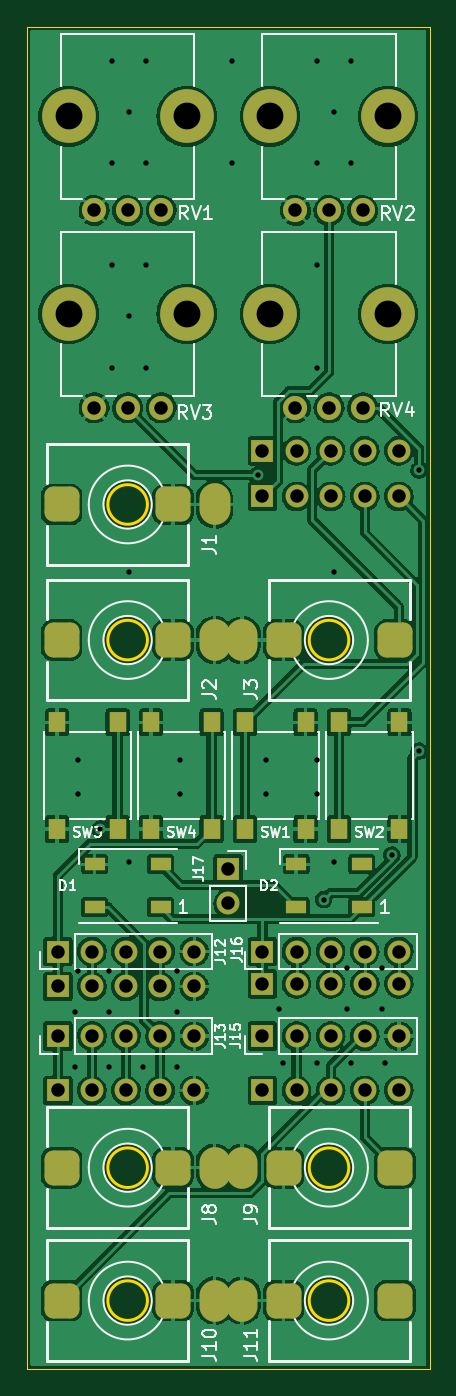
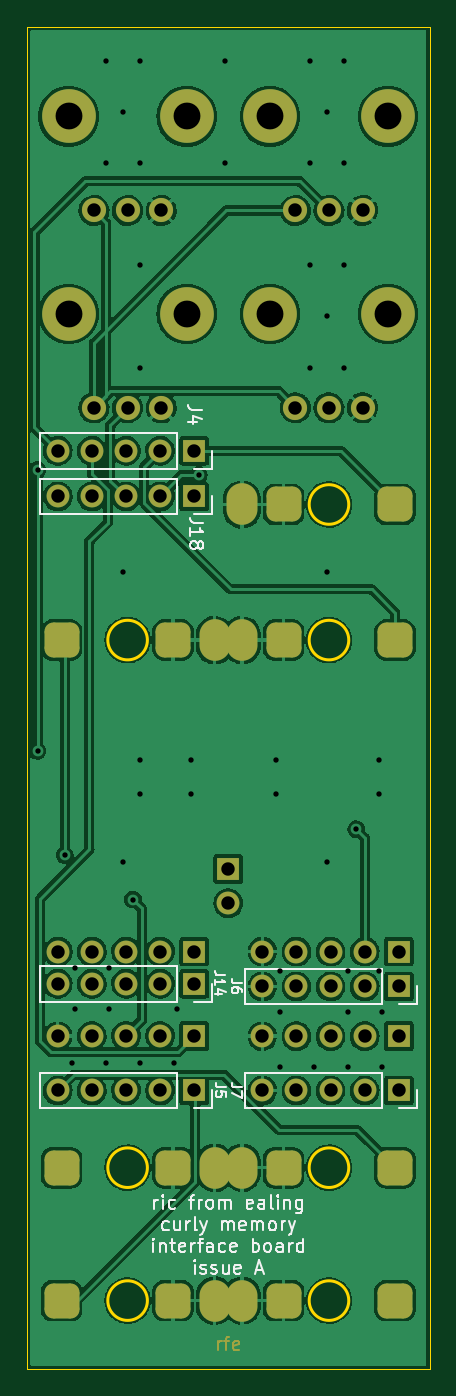
Circuit board: 10 layer files. Board 30.0 x 100.0 mm.
- bottom_copper: curly-memory-interface-board-B_Cu.gbr (242811 bytes)
- bottom_mask: curly-memory-interface-board-B_Mask.gbr (4842 bytes)
- paste: curly-memory-interface-board-B_Paste.gbr (479 bytes)
- bottom_silk: curly-memory-interface-board-B_Silkscreen.gbr (21521 bytes)
- outline: curly-memory-interface-board-Edge_Cuts.gbr (1247 bytes)
- top_copper: curly-memory-interface-board-F_Cu.gbr (273343 bytes)
- top_mask: curly-memory-interface-board-F_Mask.gbr (4928 bytes)
- paste: curly-memory-interface-board-F_Paste.gbr (1232 bytes)
- top_silk: curly-memory-interface-board-F_Silkscreen.gbr (28319 bytes)
- drill: curly-memory-interface-board.drl (3125 bytes)

=== bottom_copper: curly-memory-interface-board-B_Cu.gbr (242811 bytes, source omitted) ===
=== bottom_mask: curly-memory-interface-board-B_Mask.gbr ===
%TF.GenerationSoftware,KiCad,Pcbnew,(6.0.0-0)*%
%TF.CreationDate,2022-01-16T08:33:06+00:00*%
%TF.ProjectId,curly-memory-interface-board,6375726c-792d-46d6-956d-6f72792d696e,rev?*%
%TF.SameCoordinates,Original*%
%TF.FileFunction,Soldermask,Bot*%
%TF.FilePolarity,Negative*%
%FSLAX46Y46*%
G04 Gerber Fmt 4.6, Leading zero omitted, Abs format (unit mm)*
G04 Created by KiCad (PCBNEW (6.0.0-0)) date 2022-01-16 08:33:06*
%MOMM*%
%LPD*%
G01*
G04 APERTURE LIST*
G04 Aperture macros list*
%AMRoundRect*
0 Rectangle with rounded corners*
0 $1 Rounding radius*
0 $2 $3 $4 $5 $6 $7 $8 $9 X,Y pos of 4 corners*
0 Add a 4 corners polygon primitive as box body*
4,1,4,$2,$3,$4,$5,$6,$7,$8,$9,$2,$3,0*
0 Add four circle primitives for the rounded corners*
1,1,$1+$1,$2,$3*
1,1,$1+$1,$4,$5*
1,1,$1+$1,$6,$7*
1,1,$1+$1,$8,$9*
0 Add four rect primitives between the rounded corners*
20,1,$1+$1,$2,$3,$4,$5,0*
20,1,$1+$1,$4,$5,$6,$7,0*
20,1,$1+$1,$6,$7,$8,$9,0*
20,1,$1+$1,$8,$9,$2,$3,0*%
G04 Aperture macros list end*
%ADD10C,0.150000*%
%ADD11O,2.300000X3.100000*%
%ADD12RoundRect,0.650000X0.650000X-0.650000X0.650000X0.650000X-0.650000X0.650000X-0.650000X-0.650000X0*%
%ADD13C,4.000000*%
%ADD14C,1.800000*%
%ADD15R,1.700000X1.700000*%
%ADD16O,1.700000X1.700000*%
%ADD17RoundRect,0.650000X-0.650000X0.650000X-0.650000X-0.650000X0.650000X-0.650000X0.650000X0.650000X0*%
G04 APERTURE END LIST*
D10*
X15785714Y-98597980D02*
X15785714Y-97931314D01*
X15785714Y-98121790D02*
X15738095Y-98026552D01*
X15690476Y-97978933D01*
X15595238Y-97931314D01*
X15500000Y-97931314D01*
X15309523Y-97931314D02*
X14928571Y-97931314D01*
X15166666Y-98597980D02*
X15166666Y-97740838D01*
X15119047Y-97645600D01*
X15023809Y-97597980D01*
X14928571Y-97597980D01*
X14214285Y-98550361D02*
X14309523Y-98597980D01*
X14500000Y-98597980D01*
X14595238Y-98550361D01*
X14642857Y-98455123D01*
X14642857Y-98074171D01*
X14595238Y-97978933D01*
X14500000Y-97931314D01*
X14309523Y-97931314D01*
X14214285Y-97978933D01*
X14166666Y-98074171D01*
X14166666Y-98169409D01*
X14642857Y-98264647D01*
D11*
%TO.C,J8*%
X13980000Y-85000000D03*
D12*
X2580000Y-85000000D03*
X10880000Y-85000000D03*
%TD*%
D11*
%TO.C,J10*%
X13980000Y-94900000D03*
D12*
X2580000Y-94900000D03*
X10880000Y-94900000D03*
%TD*%
D11*
%TO.C,J1*%
X13980000Y-35600000D03*
D12*
X2580000Y-35600000D03*
X10880000Y-35600000D03*
%TD*%
D13*
%TO.C,RV2*%
X18100000Y-6700000D03*
X26900000Y-6700000D03*
D14*
X25000000Y-13700000D03*
X22500000Y-13700000D03*
X20000000Y-13700000D03*
%TD*%
D11*
%TO.C,J2*%
X13980000Y-45700000D03*
D12*
X2580000Y-45700000D03*
X10880000Y-45700000D03*
%TD*%
D13*
%TO.C,RV1*%
X11900000Y-6700000D03*
X3100000Y-6700000D03*
D14*
X10000000Y-13700000D03*
X7500000Y-13700000D03*
X5000000Y-13700000D03*
%TD*%
D15*
%TO.C,J17*%
X15000000Y-62758000D03*
D16*
X15000000Y-65298000D03*
%TD*%
D11*
%TO.C,J11*%
X16020000Y-94900000D03*
D17*
X27420000Y-94900000D03*
X19120000Y-94900000D03*
%TD*%
D15*
%TO.C,J16*%
X17540000Y-68900000D03*
D16*
X20080000Y-68900000D03*
X22620000Y-68900000D03*
X25160000Y-68900000D03*
X27700000Y-68900000D03*
%TD*%
D11*
%TO.C,J3*%
X16020000Y-45700000D03*
D17*
X27420000Y-45700000D03*
X19120000Y-45700000D03*
%TD*%
D13*
%TO.C,RV3*%
X11900000Y-21400000D03*
X3100000Y-21400000D03*
D14*
X10000000Y-28400000D03*
X7500000Y-28400000D03*
X5000000Y-28400000D03*
%TD*%
D15*
%TO.C,J15*%
X17540000Y-75200000D03*
D16*
X20080000Y-75200000D03*
X22620000Y-75200000D03*
X25160000Y-75200000D03*
X27700000Y-75200000D03*
%TD*%
D15*
%TO.C,J13*%
X2300000Y-75200000D03*
D16*
X4840000Y-75200000D03*
X7380000Y-75200000D03*
X9920000Y-75200000D03*
X12460000Y-75200000D03*
%TD*%
D13*
%TO.C,RV4*%
X26900000Y-21400000D03*
X18100000Y-21400000D03*
D14*
X25000000Y-28400000D03*
X22500000Y-28400000D03*
X20000000Y-28400000D03*
%TD*%
D11*
%TO.C,J9*%
X16020000Y-85000000D03*
D17*
X27420000Y-85000000D03*
X19120000Y-85000000D03*
%TD*%
D15*
%TO.C,J12*%
X2300000Y-68900000D03*
D16*
X4840000Y-68900000D03*
X7380000Y-68900000D03*
X9920000Y-68900000D03*
X12460000Y-68900000D03*
%TD*%
D15*
%TO.C,J14*%
X17540000Y-71300000D03*
D16*
X20080000Y-71300000D03*
X22620000Y-71300000D03*
X25160000Y-71300000D03*
X27700000Y-71300000D03*
%TD*%
D15*
%TO.C,J7*%
X2300000Y-79250000D03*
D16*
X4840000Y-79250000D03*
X7380000Y-79250000D03*
X9920000Y-79250000D03*
X12460000Y-79250000D03*
%TD*%
D15*
%TO.C,J6*%
X2300000Y-71500000D03*
D16*
X4840000Y-71500000D03*
X7380000Y-71500000D03*
X9920000Y-71500000D03*
X12460000Y-71500000D03*
%TD*%
D15*
%TO.C,J4*%
X17540000Y-31600000D03*
D16*
X20080000Y-31600000D03*
X22620000Y-31600000D03*
X25160000Y-31600000D03*
X27700000Y-31600000D03*
%TD*%
D15*
%TO.C,J18*%
X17540000Y-35000000D03*
D16*
X20080000Y-35000000D03*
X22620000Y-35000000D03*
X25160000Y-35000000D03*
X27700000Y-35000000D03*
%TD*%
D15*
%TO.C,J5*%
X17540000Y-79250000D03*
D16*
X20080000Y-79250000D03*
X22620000Y-79250000D03*
X25160000Y-79250000D03*
X27700000Y-79250000D03*
%TD*%
M02*

=== paste: curly-memory-interface-board-B_Paste.gbr ===
%TF.GenerationSoftware,KiCad,Pcbnew,(6.0.0-0)*%
%TF.CreationDate,2022-01-16T08:33:05+00:00*%
%TF.ProjectId,curly-memory-interface-board,6375726c-792d-46d6-956d-6f72792d696e,rev?*%
%TF.SameCoordinates,Original*%
%TF.FileFunction,Paste,Bot*%
%TF.FilePolarity,Positive*%
%FSLAX46Y46*%
G04 Gerber Fmt 4.6, Leading zero omitted, Abs format (unit mm)*
G04 Created by KiCad (PCBNEW (6.0.0-0)) date 2022-01-16 08:33:05*
%MOMM*%
%LPD*%
G01*
G04 APERTURE LIST*
G04 APERTURE END LIST*
M02*

=== bottom_silk: curly-memory-interface-board-B_Silkscreen.gbr (21521 bytes, source omitted) ===
=== outline: curly-memory-interface-board-Edge_Cuts.gbr ===
%TF.GenerationSoftware,KiCad,Pcbnew,(6.0.0-0)*%
%TF.CreationDate,2022-01-16T08:33:06+00:00*%
%TF.ProjectId,curly-memory-interface-board,6375726c-792d-46d6-956d-6f72792d696e,rev?*%
%TF.SameCoordinates,Original*%
%TF.FileFunction,Profile,NP*%
%FSLAX46Y46*%
G04 Gerber Fmt 4.6, Leading zero omitted, Abs format (unit mm)*
G04 Created by KiCad (PCBNEW (6.0.0-0)) date 2022-01-16 08:33:06*
%MOMM*%
%LPD*%
G01*
G04 APERTURE LIST*
%TA.AperFunction,Profile*%
%ADD10C,0.200000*%
%TD*%
%TA.AperFunction,Profile*%
%ADD11C,0.100000*%
%TD*%
G04 APERTURE END LIST*
D10*
X23974290Y-94900000D02*
G75*
G03*
X23974290Y-94900000I-1474290J0D01*
G01*
D11*
X0Y0D02*
X0Y-100000000D01*
D10*
X8974290Y-35600000D02*
G75*
G03*
X8974290Y-35600000I-1474290J0D01*
G01*
D11*
X30000000Y-100000000D02*
X30000000Y0D01*
D10*
X8974290Y-94900000D02*
G75*
G03*
X8974290Y-94900000I-1474290J0D01*
G01*
X8974290Y-85000000D02*
G75*
G03*
X8974290Y-85000000I-1474290J0D01*
G01*
X8974290Y-45700000D02*
G75*
G03*
X8974290Y-45700000I-1474290J0D01*
G01*
D11*
X0Y0D02*
X30000000Y0D01*
D10*
X23974290Y-45700000D02*
G75*
G03*
X23974290Y-45700000I-1474290J0D01*
G01*
D11*
X0Y-100000000D02*
X30000000Y-100000000D01*
D10*
X23974290Y-85000000D02*
G75*
G03*
X23974290Y-85000000I-1474290J0D01*
G01*
M02*

=== top_copper: curly-memory-interface-board-F_Cu.gbr (273343 bytes, source omitted) ===
=== top_mask: curly-memory-interface-board-F_Mask.gbr ===
%TF.GenerationSoftware,KiCad,Pcbnew,(6.0.0-0)*%
%TF.CreationDate,2022-01-16T08:33:06+00:00*%
%TF.ProjectId,curly-memory-interface-board,6375726c-792d-46d6-956d-6f72792d696e,rev?*%
%TF.SameCoordinates,Original*%
%TF.FileFunction,Soldermask,Top*%
%TF.FilePolarity,Negative*%
%FSLAX46Y46*%
G04 Gerber Fmt 4.6, Leading zero omitted, Abs format (unit mm)*
G04 Created by KiCad (PCBNEW (6.0.0-0)) date 2022-01-16 08:33:06*
%MOMM*%
%LPD*%
G01*
G04 APERTURE LIST*
G04 Aperture macros list*
%AMRoundRect*
0 Rectangle with rounded corners*
0 $1 Rounding radius*
0 $2 $3 $4 $5 $6 $7 $8 $9 X,Y pos of 4 corners*
0 Add a 4 corners polygon primitive as box body*
4,1,4,$2,$3,$4,$5,$6,$7,$8,$9,$2,$3,0*
0 Add four circle primitives for the rounded corners*
1,1,$1+$1,$2,$3*
1,1,$1+$1,$4,$5*
1,1,$1+$1,$6,$7*
1,1,$1+$1,$8,$9*
0 Add four rect primitives between the rounded corners*
20,1,$1+$1,$2,$3,$4,$5,0*
20,1,$1+$1,$4,$5,$6,$7,0*
20,1,$1+$1,$6,$7,$8,$9,0*
20,1,$1+$1,$8,$9,$2,$3,0*%
G04 Aperture macros list end*
%ADD10O,2.300000X3.100000*%
%ADD11RoundRect,0.650000X0.650000X-0.650000X0.650000X0.650000X-0.650000X0.650000X-0.650000X-0.650000X0*%
%ADD12R,1.300000X1.550000*%
%ADD13R,1.500000X1.000000*%
%ADD14C,4.000000*%
%ADD15C,1.800000*%
%ADD16R,1.700000X1.700000*%
%ADD17O,1.700000X1.700000*%
%ADD18RoundRect,0.650000X-0.650000X0.650000X-0.650000X-0.650000X0.650000X-0.650000X0.650000X0.650000X0*%
G04 APERTURE END LIST*
D10*
%TO.C,J8*%
X13980000Y-85000000D03*
D11*
X2580000Y-85000000D03*
X10880000Y-85000000D03*
%TD*%
D10*
%TO.C,J10*%
X13980000Y-94900000D03*
D11*
X2580000Y-94900000D03*
X10880000Y-94900000D03*
%TD*%
D12*
%TO.C,SW3*%
X6750000Y-59775000D03*
X6750000Y-51825000D03*
X2250000Y-59775000D03*
X2250000Y-51825000D03*
%TD*%
D13*
%TO.C,D1*%
X9950000Y-65600000D03*
X9950000Y-62400000D03*
X5050000Y-62400000D03*
X5050000Y-65600000D03*
%TD*%
D10*
%TO.C,J1*%
X13980000Y-35600000D03*
D11*
X2580000Y-35600000D03*
X10880000Y-35600000D03*
%TD*%
D12*
%TO.C,SW2*%
X23250000Y-51825000D03*
X23250000Y-59775000D03*
X27750000Y-51825000D03*
X27750000Y-59775000D03*
%TD*%
D14*
%TO.C,RV2*%
X18100000Y-6700000D03*
X26900000Y-6700000D03*
D15*
X25000000Y-13700000D03*
X22500000Y-13700000D03*
X20000000Y-13700000D03*
%TD*%
D10*
%TO.C,J2*%
X13980000Y-45700000D03*
D11*
X2580000Y-45700000D03*
X10880000Y-45700000D03*
%TD*%
D14*
%TO.C,RV1*%
X11900000Y-6700000D03*
X3100000Y-6700000D03*
D15*
X10000000Y-13700000D03*
X7500000Y-13700000D03*
X5000000Y-13700000D03*
%TD*%
D16*
%TO.C,J17*%
X15000000Y-62758000D03*
D17*
X15000000Y-65298000D03*
%TD*%
D10*
%TO.C,J11*%
X16020000Y-94900000D03*
D18*
X27420000Y-94900000D03*
X19120000Y-94900000D03*
%TD*%
D16*
%TO.C,J16*%
X17540000Y-68900000D03*
D17*
X20080000Y-68900000D03*
X22620000Y-68900000D03*
X25160000Y-68900000D03*
X27700000Y-68900000D03*
%TD*%
D10*
%TO.C,J3*%
X16020000Y-45700000D03*
D18*
X27420000Y-45700000D03*
X19120000Y-45700000D03*
%TD*%
D14*
%TO.C,RV3*%
X11900000Y-21400000D03*
X3100000Y-21400000D03*
D15*
X10000000Y-28400000D03*
X7500000Y-28400000D03*
X5000000Y-28400000D03*
%TD*%
D13*
%TO.C,D2*%
X24950000Y-65600000D03*
X24950000Y-62400000D03*
X20050000Y-62400000D03*
X20050000Y-65600000D03*
%TD*%
D12*
%TO.C,SW4*%
X13750000Y-59775000D03*
X13750000Y-51825000D03*
X9250000Y-59775000D03*
X9250000Y-51825000D03*
%TD*%
D16*
%TO.C,J15*%
X17540000Y-75200000D03*
D17*
X20080000Y-75200000D03*
X22620000Y-75200000D03*
X25160000Y-75200000D03*
X27700000Y-75200000D03*
%TD*%
D12*
%TO.C,SW1*%
X16250000Y-51825000D03*
X16250000Y-59775000D03*
X20750000Y-51825000D03*
X20750000Y-59775000D03*
%TD*%
D16*
%TO.C,J13*%
X2300000Y-75200000D03*
D17*
X4840000Y-75200000D03*
X7380000Y-75200000D03*
X9920000Y-75200000D03*
X12460000Y-75200000D03*
%TD*%
D14*
%TO.C,RV4*%
X26900000Y-21400000D03*
X18100000Y-21400000D03*
D15*
X25000000Y-28400000D03*
X22500000Y-28400000D03*
X20000000Y-28400000D03*
%TD*%
D10*
%TO.C,J9*%
X16020000Y-85000000D03*
D18*
X27420000Y-85000000D03*
X19120000Y-85000000D03*
%TD*%
D16*
%TO.C,J12*%
X2300000Y-68900000D03*
D17*
X4840000Y-68900000D03*
X7380000Y-68900000D03*
X9920000Y-68900000D03*
X12460000Y-68900000D03*
%TD*%
D16*
%TO.C,J14*%
X17540000Y-71300000D03*
D17*
X20080000Y-71300000D03*
X22620000Y-71300000D03*
X25160000Y-71300000D03*
X27700000Y-71300000D03*
%TD*%
D16*
%TO.C,J7*%
X2300000Y-79250000D03*
D17*
X4840000Y-79250000D03*
X7380000Y-79250000D03*
X9920000Y-79250000D03*
X12460000Y-79250000D03*
%TD*%
D16*
%TO.C,J6*%
X2300000Y-71500000D03*
D17*
X4840000Y-71500000D03*
X7380000Y-71500000D03*
X9920000Y-71500000D03*
X12460000Y-71500000D03*
%TD*%
D16*
%TO.C,J4*%
X17540000Y-31600000D03*
D17*
X20080000Y-31600000D03*
X22620000Y-31600000D03*
X25160000Y-31600000D03*
X27700000Y-31600000D03*
%TD*%
D16*
%TO.C,J18*%
X17540000Y-35000000D03*
D17*
X20080000Y-35000000D03*
X22620000Y-35000000D03*
X25160000Y-35000000D03*
X27700000Y-35000000D03*
%TD*%
D16*
%TO.C,J5*%
X17540000Y-79250000D03*
D17*
X20080000Y-79250000D03*
X22620000Y-79250000D03*
X25160000Y-79250000D03*
X27700000Y-79250000D03*
%TD*%
M02*

=== paste: curly-memory-interface-board-F_Paste.gbr ===
%TF.GenerationSoftware,KiCad,Pcbnew,(6.0.0-0)*%
%TF.CreationDate,2022-01-16T08:33:05+00:00*%
%TF.ProjectId,curly-memory-interface-board,6375726c-792d-46d6-956d-6f72792d696e,rev?*%
%TF.SameCoordinates,Original*%
%TF.FileFunction,Paste,Top*%
%TF.FilePolarity,Positive*%
%FSLAX46Y46*%
G04 Gerber Fmt 4.6, Leading zero omitted, Abs format (unit mm)*
G04 Created by KiCad (PCBNEW (6.0.0-0)) date 2022-01-16 08:33:05*
%MOMM*%
%LPD*%
G01*
G04 APERTURE LIST*
%ADD10R,1.300000X1.550000*%
%ADD11R,1.500000X1.000000*%
G04 APERTURE END LIST*
D10*
%TO.C,SW3*%
X6750000Y-59775000D03*
X6750000Y-51825000D03*
X2250000Y-59775000D03*
X2250000Y-51825000D03*
%TD*%
D11*
%TO.C,D1*%
X9950000Y-65600000D03*
X9950000Y-62400000D03*
X5050000Y-62400000D03*
X5050000Y-65600000D03*
%TD*%
D10*
%TO.C,SW2*%
X23250000Y-51825000D03*
X23250000Y-59775000D03*
X27750000Y-51825000D03*
X27750000Y-59775000D03*
%TD*%
D11*
%TO.C,D2*%
X24950000Y-65600000D03*
X24950000Y-62400000D03*
X20050000Y-62400000D03*
X20050000Y-65600000D03*
%TD*%
D10*
%TO.C,SW4*%
X13750000Y-59775000D03*
X13750000Y-51825000D03*
X9250000Y-59775000D03*
X9250000Y-51825000D03*
%TD*%
%TO.C,SW1*%
X16250000Y-51825000D03*
X16250000Y-59775000D03*
X20750000Y-51825000D03*
X20750000Y-59775000D03*
%TD*%
M02*

=== top_silk: curly-memory-interface-board-F_Silkscreen.gbr (28319 bytes, source omitted) ===
=== drill: curly-memory-interface-board.drl ===
M48
; DRILL file {KiCad (6.0.0-0)} date Sunday, 16 January 2022 at 08:33:09
; FORMAT={-:-/ absolute / metric / decimal}
; #@! TF.CreationDate,2022-01-16T08:33:09+00:00
; #@! TF.GenerationSoftware,Kicad,Pcbnew,(6.0.0-0)
; #@! TF.FileFunction,MixedPlating,1,2
FMAT,2
METRIC
; #@! TA.AperFunction,Plated,PTH,ViaDrill
T1C0.400
; #@! TA.AperFunction,Plated,PTH,ComponentDrill
T2C0.600
; #@! TA.AperFunction,Plated,PTH,ComponentDrill
T3C1.000
; #@! TA.AperFunction,NonPlated,NPTH,ComponentDrill
T4C2.000
%
G90
G05
T1
X3.556Y-73.406
X3.556Y-77.47
X3.81Y-54.61
X3.81Y-57.15
X3.81Y-70.358
X5.461Y-59.792
X6.096Y-70.358
X6.096Y-73.406
X6.096Y-77.47
X6.35Y-2.54
X6.35Y-10.16
X6.35Y-17.78
X6.35Y-25.4
X7.62Y-6.35
X7.62Y-21.59
X7.62Y-40.64
X7.62Y-62.23
X8.636Y-77.47
X8.89Y-2.54
X8.89Y-10.16
X8.89Y-17.78
X8.89Y-25.4
X11.176Y-70.358
X11.176Y-73.406
X11.176Y-77.47
X11.43Y-54.61
X11.43Y-57.15
X15.24Y-2.54
X15.24Y-10.16
X17.196Y-33.426
X17.78Y-54.61
X17.78Y-57.15
X18.796Y-73.152
X19.05Y-77.216
X21.59Y-2.54
X21.59Y-10.16
X21.59Y-17.78
X21.59Y-25.4
X21.59Y-54.61
X21.59Y-57.15
X21.59Y-77.216
X22.098Y-65.024
X22.86Y-6.35
X22.86Y-40.64
X22.86Y-62.23
X23.876Y-70.104
X23.876Y-73.152
X24.13Y-2.54
X24.13Y-10.16
X24.13Y-77.216
X26.416Y-70.104
X26.416Y-73.152
X26.67Y-77.216
X27.178Y-61.722
X29.21Y-33.02
X29.21Y-53.975
T3
X2.3Y-68.9
X2.3Y-71.5
X2.3Y-75.2
X2.3Y-79.25
X4.84Y-68.9
X4.84Y-71.5
X4.84Y-75.2
X4.84Y-79.25
X5.0Y-13.7
X5.0Y-28.4
X7.38Y-68.9
X7.38Y-71.5
X7.38Y-75.2
X7.38Y-79.25
X7.5Y-13.7
X7.5Y-28.4
X9.92Y-68.9
X9.92Y-71.5
X9.92Y-75.2
X9.92Y-79.25
X10.0Y-13.7
X10.0Y-28.4
X12.46Y-68.9
X12.46Y-71.5
X12.46Y-75.2
X12.46Y-79.25
X15.0Y-62.758
X15.0Y-65.298
X17.54Y-31.6
X17.54Y-35.0
X17.54Y-68.9
X17.54Y-71.3
X17.54Y-75.2
X17.54Y-79.25
X20.0Y-13.7
X20.0Y-28.4
X20.08Y-31.6
X20.08Y-35.0
X20.08Y-68.9
X20.08Y-71.3
X20.08Y-75.2
X20.08Y-79.25
X22.5Y-13.7
X22.5Y-28.4
X22.62Y-31.6
X22.62Y-35.0
X22.62Y-68.9
X22.62Y-71.3
X22.62Y-75.2
X22.62Y-79.25
X25.0Y-13.7
X25.0Y-28.4
X25.16Y-31.6
X25.16Y-35.0
X25.16Y-68.9
X25.16Y-71.3
X25.16Y-75.2
X25.16Y-79.25
X27.7Y-31.6
X27.7Y-35.0
X27.7Y-68.9
X27.7Y-71.3
X27.7Y-75.2
X27.7Y-79.25
T4
X3.1Y-6.7
X3.1Y-21.4
X11.9Y-6.7
X11.9Y-21.4
X18.1Y-6.7
X18.1Y-21.4
X26.9Y-6.7
X26.9Y-21.4
T2
G00X2.58Y-36.1
M15
G01X2.58Y-35.1
M16
G05
G00X2.58Y-46.2
M15
G01X2.58Y-45.2
M16
G05
G00X2.58Y-85.5
M15
G01X2.58Y-84.5
M16
G05
G00X2.58Y-95.4
M15
G01X2.58Y-94.4
M16
G05
G00X10.88Y-36.1
M15
G01X10.88Y-35.1
M16
G05
G00X10.88Y-46.2
M15
G01X10.88Y-45.2
M16
G05
G00X10.88Y-85.5
M15
G01X10.88Y-84.5
M16
G05
G00X10.88Y-95.4
M15
G01X10.88Y-94.4
M16
G05
G00X13.98Y-36.1
M15
G01X13.98Y-35.1
M16
G05
G00X13.98Y-46.2
M15
G01X13.98Y-45.2
M16
G05
G00X13.98Y-85.5
M15
G01X13.98Y-84.5
M16
G05
G00X13.98Y-95.4
M15
G01X13.98Y-94.4
M16
G05
G00X16.02Y-45.2
M15
G01X16.02Y-46.2
M16
G05
G00X16.02Y-84.5
M15
G01X16.02Y-85.5
M16
G05
G00X16.02Y-94.4
M15
G01X16.02Y-95.4
M16
G05
G00X19.12Y-45.2
M15
G01X19.12Y-46.2
M16
G05
G00X19.12Y-84.5
M15
G01X19.12Y-85.5
M16
G05
G00X19.12Y-94.4
M15
G01X19.12Y-95.4
M16
G05
G00X27.42Y-45.2
M15
G01X27.42Y-46.2
M16
G05
G00X27.42Y-84.5
M15
G01X27.42Y-85.5
M16
G05
G00X27.42Y-94.4
M15
G01X27.42Y-95.4
M16
G05
T0
M30

